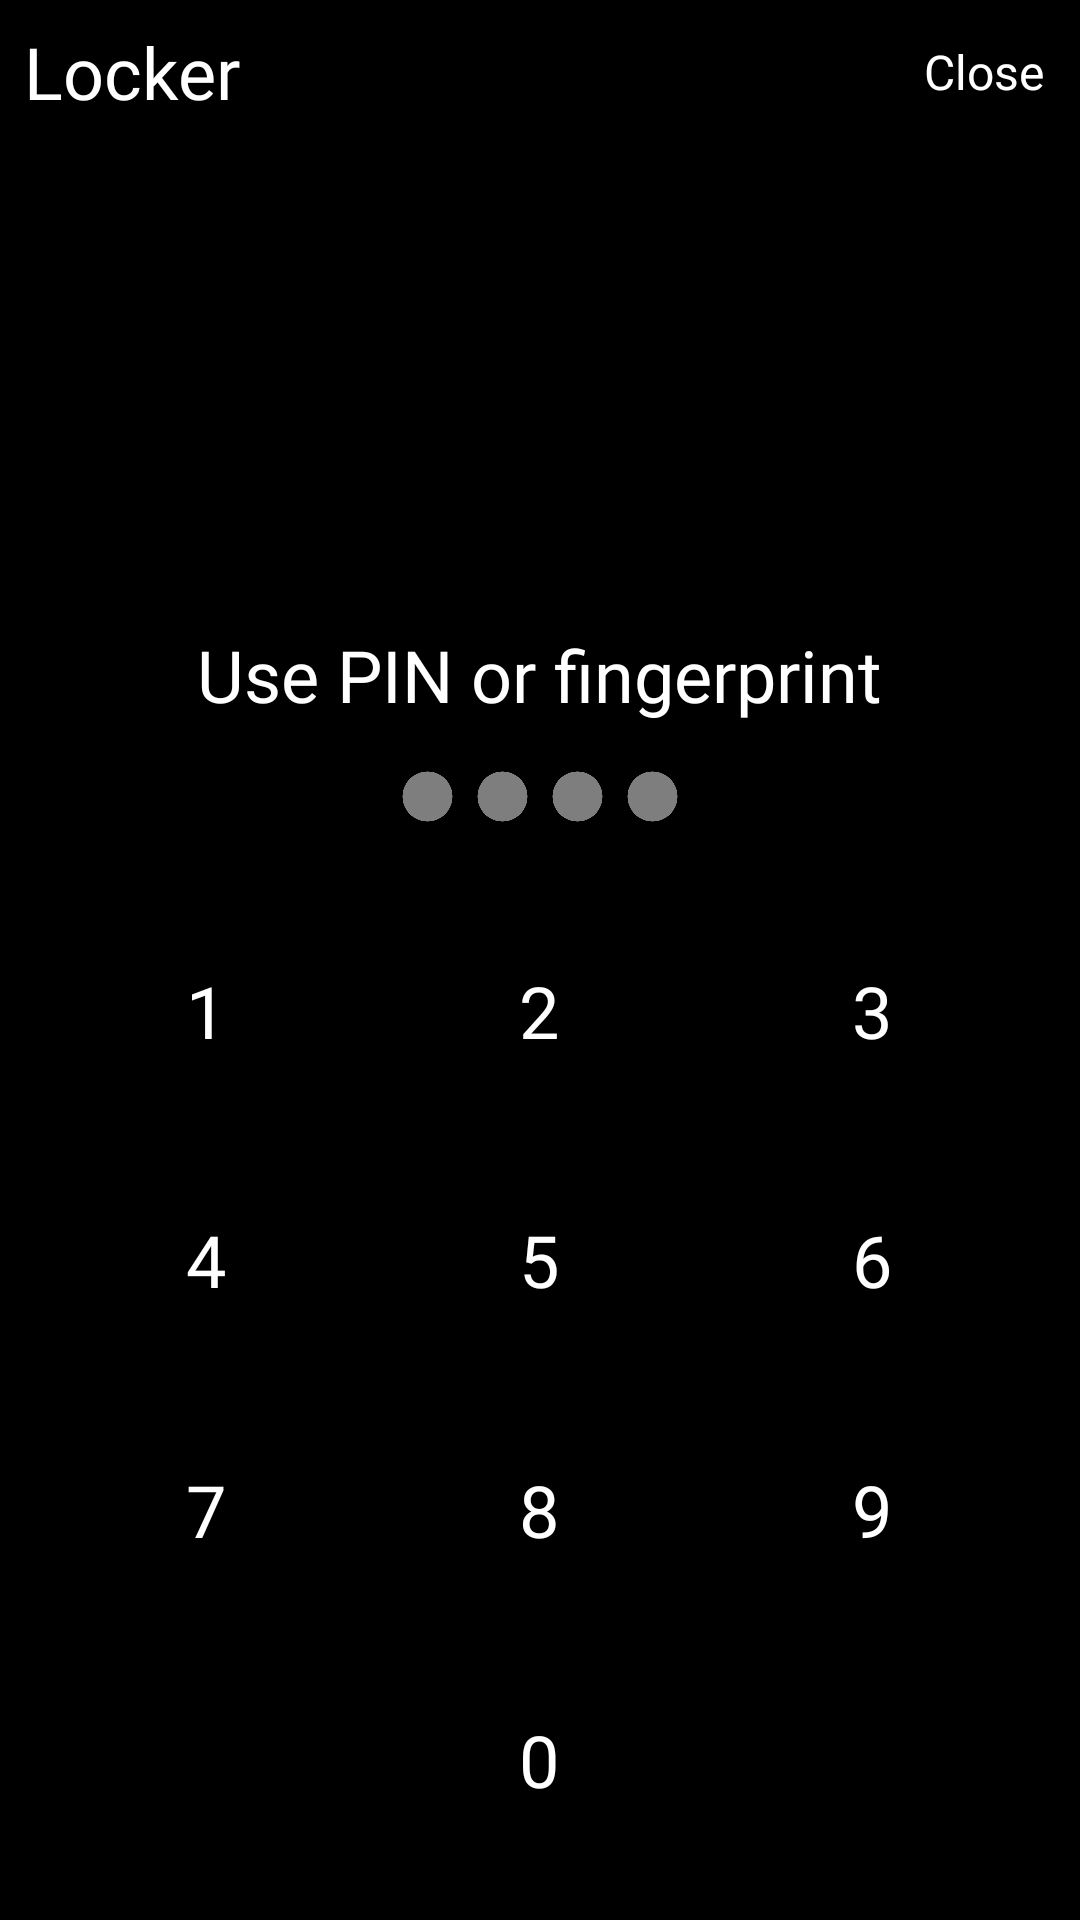

Layout XML and referenced resources for this Android screen:
<!-- AndroidManifest.xml: application theme Theme.Galleryit -->
<!-- res/layout/password_lock.xml -->
<?xml version="1.0" encoding="utf-8"?>
<LinearLayout xmlns:android="http://schemas.android.com/apk/res/android"
    xmlns:app="http://schemas.android.com/apk/res-auto"
    xmlns:tools="http://schemas.android.com/tools"
    android:layout_width="match_parent"
    android:layout_height="match_parent"
    android:background="@color/black"
    android:orientation="vertical">

    <LinearLayout
        android:id="@+id/lnGalleryit"
        android:layout_width="match_parent"
        android:layout_height="48dp"
        android:layout_marginBottom="12dp"
        android:orientation="horizontal">

        <TextView
            android:layout_width="0dp"
            android:layout_height="wrap_content"
            android:layout_gravity="center"
            android:layout_weight="3"
            android:fontFamily="@font/comic"
            android:paddingHorizontal="8dp"
            android:text="@string/locker"
            android:textColor="@color/white"
            android:textSize="24sp" />

        <TextView
            android:layout_width="wrap_content"
            android:layout_height="wrap_content"
            android:layout_gravity="center"
            android:layout_margin="12dp"
            android:fontFamily="@font/comic"
            android:text="@string/close"
            android:textColor="@color/white"
            android:textSize="16sp" />
        />
    </LinearLayout>

    <View
        android:layout_width="match_parent"
        android:layout_height="0dp"
        android:layout_weight="1" />

    <ImageView
        android:layout_width="131dp"
        android:layout_height="131dp"
        android:layout_gravity="center"
        android:layout_marginBottom="12dp"
        android:src="@drawable/ic_lock_fingerprint" />

    <TextView
        android:layout_width="wrap_content"
        android:layout_height="wrap_content"
        android:layout_gravity="center"
        android:layout_marginBottom="12dp"
        android:fontFamily="@font/comic"
        android:text="Use PIN or fingerprint"
        android:textColor="@color/white"
        android:textSize="24sp"
        tools:ignore="HardcodedText" />

    <LinearLayout
        android:id="@+id/lnPin"
        android:layout_width="wrap_content"
        android:layout_height="wrap_content"
        android:orientation="horizontal"
        android:layout_gravity="center"
        android:visibility="visible"
        >
        <ImageView
            android:id="@+id/dot1"
            android:layout_width="25dp"
            android:layout_height="25dp"
            android:src="@drawable/gray_dot"
            app:tint="#7E7E7E" />
        <ImageView
            android:id="@+id/dot2"
            android:layout_width="25dp"
            android:layout_height="25dp"
            android:src="@drawable/gray_dot"
            app:tint="#7E7E7E"  />
        <ImageView
            android:id="@+id/dot3"
            android:layout_width="25dp"
            android:layout_height="25dp"
            android:src="@drawable/gray_dot"
            app:tint="#7E7E7E"  />
        <ImageView
            android:id="@+id/dot4"
            android:layout_width="25dp"
            android:layout_height="25dp"
            android:src="@drawable/gray_dot"
            app:tint="#7E7E7E" />
    </LinearLayout>
    <View
        android:layout_width="match_parent"
        android:layout_height="0dp"
        android:layout_weight="3" />

    <GridLayout
        android:id="@+id/customPatternView"
        android:layout_width="333dp"
        android:layout_height="333dp"
        android:layout_gravity="center"
        android:columnCount="3"
        android:rowCount="4">

        <TextView
            android:layout_width="0dp"
            android:layout_height="0dp"
            android:layout_rowWeight="1"
            android:layout_columnWeight="1"
            android:fontFamily="@font/comic"
            android:gravity="center"
            android:text="1"
            android:textColor="@color/white"
            android:textSize="24dp" />

        <TextView
            android:layout_width="0dp"
            android:layout_height="0dp"
            android:layout_rowWeight="1"
            android:layout_columnWeight="1"
            android:fontFamily="@font/comic"
            android:gravity="center"
            android:text="2"
            android:textColor="@color/white"
            android:textSize="24dp" />

        <TextView
            android:layout_width="0dp"
            android:layout_height="0dp"
            android:layout_rowWeight="1"
            android:layout_columnWeight="1"
            android:fontFamily="@font/comic"
            android:gravity="center"
            android:text="3"
            android:textColor="@color/white"
            android:textSize="24dp" />

        <TextView
            android:layout_width="0dp"
            android:layout_height="0dp"
            android:layout_rowWeight="1"
            android:layout_columnWeight="1"
            android:fontFamily="@font/comic"
            android:gravity="center"
            android:text="4"
            android:textColor="@color/white"
            android:textSize="24dp" />

        <TextView
            android:layout_width="0dp"
            android:layout_height="0dp"
            android:layout_rowWeight="1"
            android:layout_columnWeight="1"
            android:fontFamily="@font/comic"
            android:gravity="center"
            android:text="5"
            android:textColor="@color/white"
            android:textSize="24dp" />

        <TextView
            android:layout_width="0dp"
            android:layout_height="0dp"
            android:layout_rowWeight="1"
            android:layout_columnWeight="1"
            android:fontFamily="@font/comic"
            android:gravity="center"
            android:text="6"
            android:textColor="@color/white"
            android:textSize="24dp" />

        <TextView
            android:layout_width="0dp"
            android:layout_height="0dp"
            android:layout_rowWeight="1"
            android:layout_columnWeight="1"
            android:fontFamily="@font/comic"
            android:gravity="center"
            android:text="7"
            android:textColor="@color/white"
            android:textSize="24dp" />

        <TextView
            android:layout_width="0dp"
            android:layout_height="0dp"
            android:layout_rowWeight="1"
            android:layout_columnWeight="1"
            android:fontFamily="@font/comic"
            android:gravity="center"
            android:text="8"
            android:textColor="@color/white"
            android:textSize="24dp" />

        <TextView
            android:layout_width="0dp"
            android:layout_height="0dp"
            android:layout_rowWeight="1"
            android:layout_columnWeight="1"
            android:fontFamily="@font/comic"
            android:gravity="center"
            android:text="9"
            android:textColor="@color/white"
            android:textSize="24dp" />

        <View
            android:layout_width="0dp"
            android:layout_height="0dp"
            android:layout_rowWeight="1"
            android:layout_columnWeight="1" />

        <TextView
            android:layout_width="0dp"
            android:layout_height="0dp"
            android:layout_rowWeight="1"
            android:layout_columnWeight="1"
            android:fontFamily="@font/comic"
            android:gravity="center"
            android:text="0"
            android:textColor="@color/white"
            android:textSize="24dp" />

        <ImageView
            android:layout_width="0dp"
            android:layout_height="0dp"
            android:layout_rowWeight="1"
            android:layout_columnWeight="1"
            android:src="@drawable/delete"
            android:padding="24dp"
            app:tint="@color/white" />
    </GridLayout>

    <View
        android:layout_width="match_parent"
        android:layout_height="0dp"
        android:layout_weight="2" />
</LinearLayout>
<!-- resources referenced by this layout -->
<resources>
  <!-- drawable gray_dot: png bitmap (drawable, 9551 bytes) -->
  <string name="close">Close</string>
  <string name="locker">Locker</string>
  <style name="Theme.Galleryit" parent="Base.Theme.Galleryit" />
  <style name="Base.Theme.Galleryit" parent="Theme.Material3.DayNight.NoActionBar">
          <item name="colorPrimary">@color/black</item>
          <item name="colorPrimaryVariant">@color/black</item>
          <item name="colorOnPrimary">@color/black</item>
          <item name="colorSecondary">@color/black</item>
          <item name="colorSecondaryVariant">@color/black</item>
          <item name="colorOnSecondary">@color/black</item>
          <item name="android:statusBarColor">@color/black</item>
      </style>
  <!-- not gathered from this repository: default colours our renderer supplied (Android Studio template values) -->
  <color name="black">#FF000000</color>
  <color name="white">#FFFFFFFF</color>
</resources>
